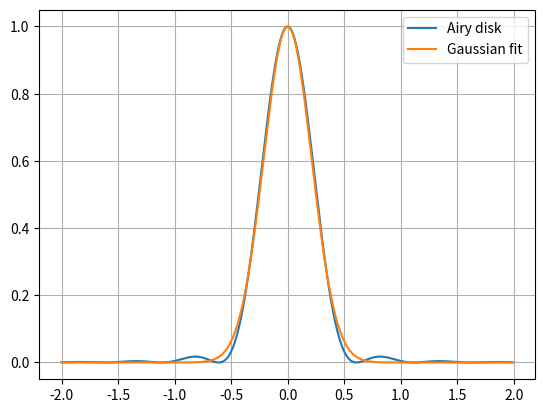

Source code (Python):
# -*- coding: utf-8 -*-
"""
Created on Tue Nov 26 18:04:32 2013

[redacted]
"""

from __future__ import division, with_statement, print_function

import numpy as np
from scipy.special import jn
from scipy.optimize import curve_fit

def gauss(x, fwhm):
    return np.exp(- 4 * np.log(2) * (x / fwhm)**2)

def airy(x):
    return (2 * jn(1,2 * np.pi * x) / (2 * np.pi * x))**2
    
def fwhm(wavelength, NA):
    ''' Gives the FWHM (in nm) for a PSF with wavelength in nm'''

    x = np.arange(-2, 2, 0.01)
    y = airy(x)
    
    # Fitting only inside first Airy's ring
    fit_int = np.where(abs(x) < 0.61)[0]
    
    fit_par, fit_var = curve_fit(gauss,
                                 x[fit_int[0]:fit_int[-1]],
                                 y[fit_int[0]:fit_int[-1]],
                                 p0=0.5)
                            
    return fit_par[0] * wavelength / NA
    
if __name__ == "__main__":
    
    import matplotlib.pyplot as plt
    
    wavelength = 670        # nm
    NA = 1.4
    
    x = np.arange(-2, 2, 0.01)
    y = airy(x)
    fwhm = fwhm(wavelength, NA)
    fit = gauss(x, fwhm * NA / wavelength)
    
    print('FWHM is', np.round(fwhm))
    
    plt.plot(x, y, label='Airy disk')
    plt.plot(x, fit, label='Gaussian fit')
    plt.legend()
    plt.grid('on')
    plt.show()